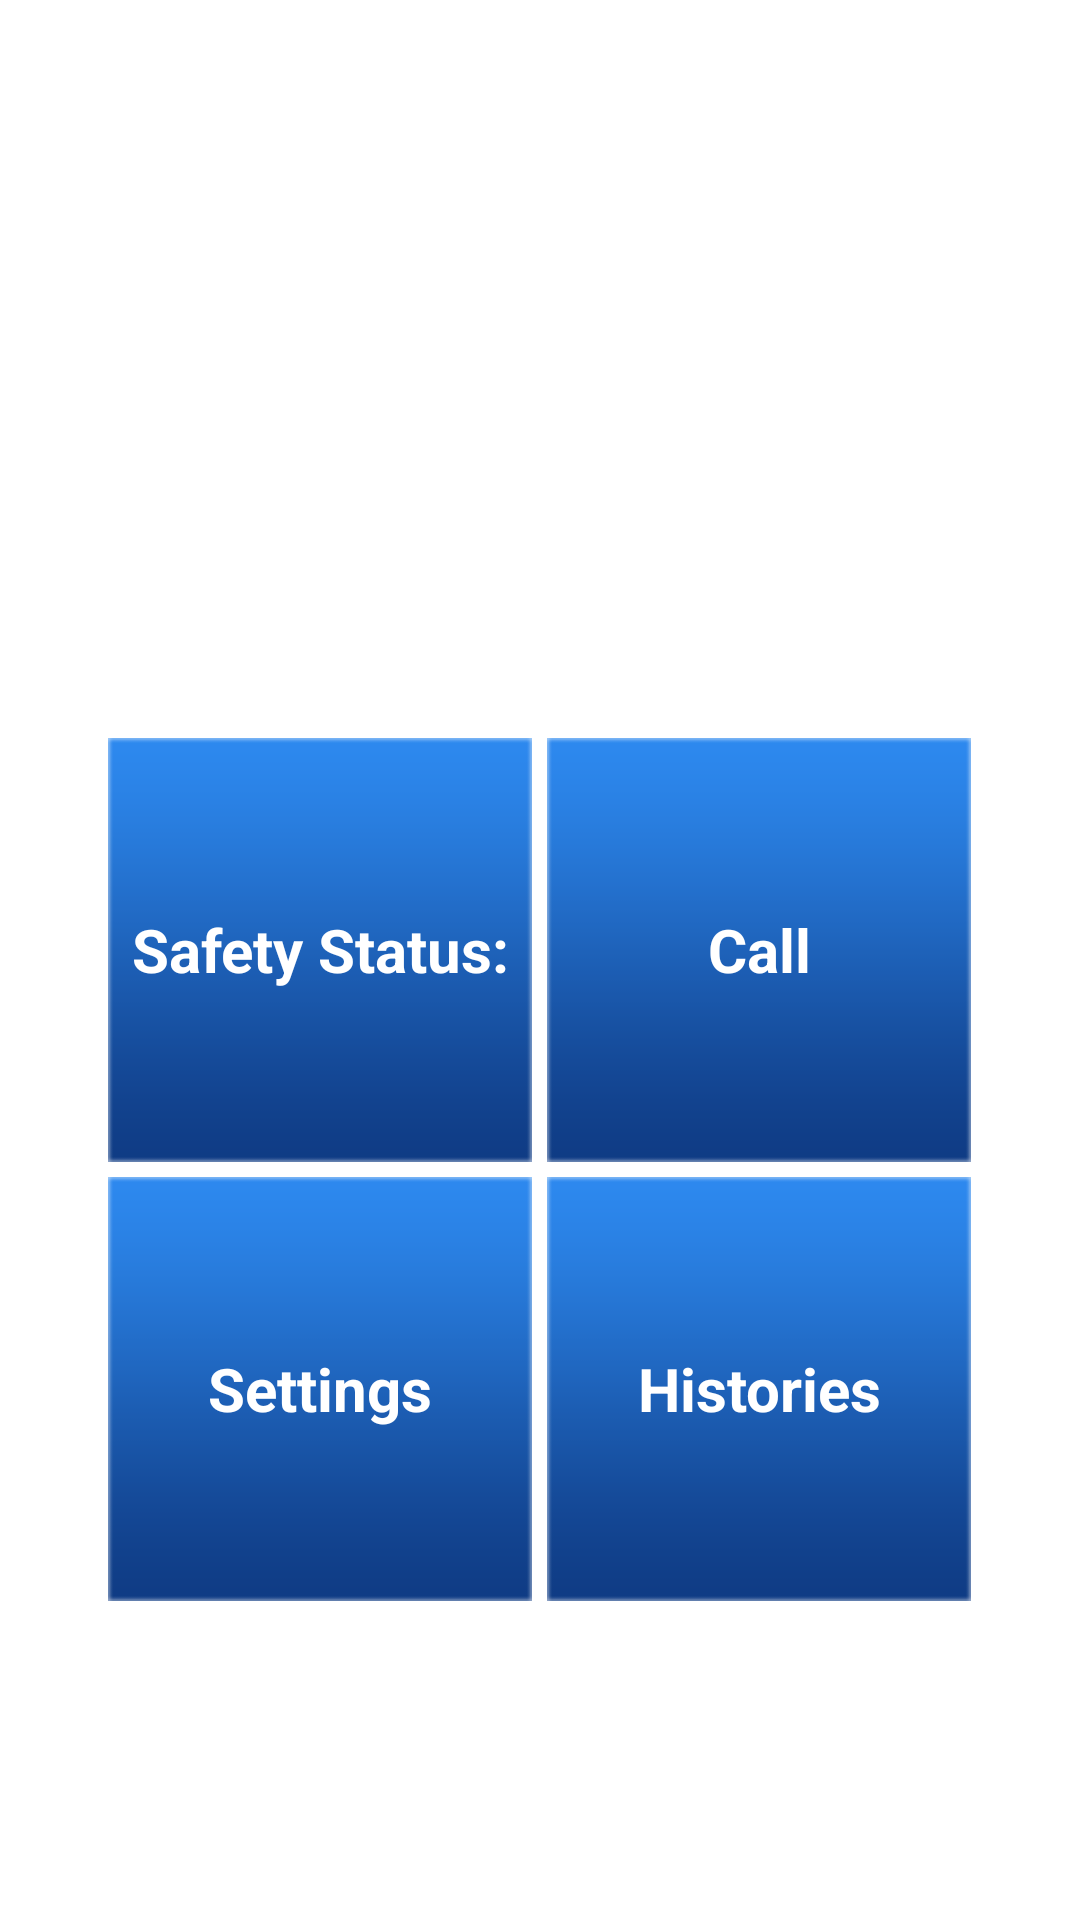

The Android layout XML behind this screen, and the referenced resources:
<!-- AndroidManifest.xml: application theme AppTheme -->
<!-- res/layout/interface_main.xml -->
<?xml version="1.0" encoding="utf-8"?>
<LinearLayout xmlns:android="http://schemas.android.com/apk/res/android"
    android:layout_width="fill_parent"
    android:layout_height="fill_parent"
    android:background="@drawable/home_bk"
    android:orientation="vertical" >

    <Button
        android:id="@+id/bt_main_exit"
        style="@android:style/TextAppearance.WindowTitle"
        android:layout_width="@dimen/d_main_exit_button_width"
        android:layout_height="@dimen/d_main_exit_button_height"
        android:layout_gravity="top|right"
        android:layout_marginRight="@dimen/d_welcome_setup_margin_right"
        android:layout_marginTop="@dimen/d_welcome_setup_context_setup_next_margin"
        android:background="@drawable/exit_button_background"
        android:text="@string/str_main_exit"
        android:textColor="@android:color/white"
        android:textSize="@dimen/d_welcome_setup_context" />

    <ImageButton
        android:id="@+id/ibt_main_warning"
        android:layout_width="wrap_content"
        android:layout_height="wrap_content"
        android:layout_gravity="center"
        android:layout_marginTop="@dimen/d_welcome_setup_title_setup_context_margin"
        android:background="@drawable/login" />

    <TextView
        android:id="@+id/tx_main_warning_id"
        style="@android:style/TextAppearance.WindowTitle"
        android:layout_width="wrap_content"
        android:layout_height="wrap_content"
        android:layout_gravity="center"
        android:text="@string/str_main_warning_id"
        android:textColor="@android:color/white"
        android:textSize="@dimen/d_welcome_setup_context" />

    <LinearLayout
        android:layout_width="fill_parent"
        android:layout_height="fill_parent"
        android:gravity="center"
        android:orientation="vertical" >

        <ImageView
            android:layout_width="fill_parent"
            android:layout_height="wrap_content"
            android:layout_marginTop="@dimen/d_welcome_setup_title_setup_context_margin"
            android:background="@drawable/horizontal_line" />

        <LinearLayout
            android:layout_width="wrap_content"
            android:layout_height="wrap_content"
            android:layout_marginTop="@dimen/d_welcome_setup_title_setup_context_margin"
            android:gravity="center_horizontal"
            android:orientation="horizontal" >

            <Button
                android:id="@+id/bt_main_safety_staus"
                style="@android:style/TextAppearance.WindowTitle"
                android:layout_width="wrap_content"
                android:layout_height="wrap_content"
                android:background="@drawable/image_button_background"
                android:text="@string/str_main_safety_status"
                android:textColor="@android:color/white"
                android:textSize="@dimen/d_welcome_setup_context" />

            <Button
                android:id="@+id/bt_main_call"
                style="@android:style/TextAppearance.WindowTitle"
                android:layout_width="wrap_content"
                android:layout_height="wrap_content"
                android:layout_marginLeft="@dimen/d_main_button_margin"
                android:background="@drawable/image_button_background"
                android:text="@string/str_main_call"
                android:textColor="@android:color/white"
                android:textSize="@dimen/d_welcome_setup_context" />
        </LinearLayout>

        <LinearLayout
            android:layout_width="wrap_content"
            android:layout_height="wrap_content"
            android:layout_marginTop="@dimen/d_main_button_margin"
            android:gravity="center_horizontal"
            android:orientation="horizontal" >

            <Button
                android:id="@+id/bt_main_settings"
                style="@android:style/TextAppearance.WindowTitle"
                android:layout_width="wrap_content"
                android:layout_height="wrap_content"
                android:background="@drawable/image_button_background"
                android:text="@string/str_main_setting"
                android:textColor="@android:color/white"
                android:textSize="@dimen/d_welcome_setup_context" />

            <Button
                android:id="@+id/bt_main_history"
                style="@android:style/TextAppearance.WindowTitle"
                android:layout_width="wrap_content"
                android:layout_height="wrap_content"
                android:layout_marginLeft="@dimen/d_main_button_margin"
                android:background="@drawable/image_button_background"
                android:text="@string/str_main_history"
                android:textColor="@android:color/white"
                android:textSize="@dimen/d_welcome_setup_context" />
        </LinearLayout>

        <ImageView
            android:layout_width="fill_parent"
            android:layout_height="wrap_content"
            android:layout_marginTop="@dimen/d_welcome_setup_title_setup_context_margin"
            android:background="@drawable/horizontal_line" />

        <TextView
            android:id="@+id/tx_main_username"
            style="@android:style/TextAppearance.WindowTitle"
            android:layout_width="wrap_content"
            android:layout_height="wrap_content"
            android:layout_gravity="center"
            android:text="@string/str_user_setup_name"
            android:textColor="@android:color/white"
            android:textSize="@dimen/d_welcome_setup_context" />
    </LinearLayout>

</LinearLayout>
<!-- resources referenced by this layout -->
<resources>
  <dimen name="d_main_button_margin">5dp</dimen>
  <dimen name="d_main_exit_button_height">50dp</dimen>
  <dimen name="d_main_exit_button_width">50dp</dimen>
  <dimen name="d_welcome_setup_context">20dp</dimen>
  <dimen name="d_welcome_setup_context_setup_next_margin">30dp</dimen>
  <dimen name="d_welcome_setup_margin_right">10dp</dimen>
  <dimen name="d_welcome_setup_title_setup_context_margin">30dp</dimen>
  <!-- drawable exit_button_background (drawable-hdpi) -->
  <?xml version="1.0" encoding="utf-8"?>
  <selector xmlns:android="http://schemas.android.com/apk/res/android">
  
      <item android:state_pressed="false"
          android:drawable="@android:color/transparent" />     
      <item android:state_pressed="true"
          android:drawable="@drawable/figner" />     
  </selector>
  <!-- drawable image_button_background (drawable-hdpi) -->
  <?xml version="1.0" encoding="utf-8"?>
  <selector xmlns:android="http://schemas.android.com/apk/res/android">
  
      <item android:state_pressed="false"
          android:drawable="@drawable/blue_4_4_bg" />     
      <item android:state_pressed="true"
          android:drawable="@drawable/figner" />     
  </selector>
  <string name="str_main_call">"Call"</string>
  <string name="str_main_exit">"Exit"</string>
  <string name="str_main_history">"Histories"</string>
  <string name="str_main_safety_status">"Safety Status:"</string>
  <string name="str_main_setting">"Settings"</string>
  <string name="str_main_warning_id">"Warning ID:"</string>
  <string name="str_user_setup_name">"Username:"</string>
  <style name="AppTheme" parent="AppBaseTheme">
          
      </style>
  <!-- drawable figner: png bitmap (drawable-hdpi, 12553 bytes) -->
  <!-- drawable blue_4_4_bg: png bitmap (drawable-hdpi, 4207 bytes) -->
  <style name="AppBaseTheme" parent="android:Theme.Light">
          
      </style>
</resources>
